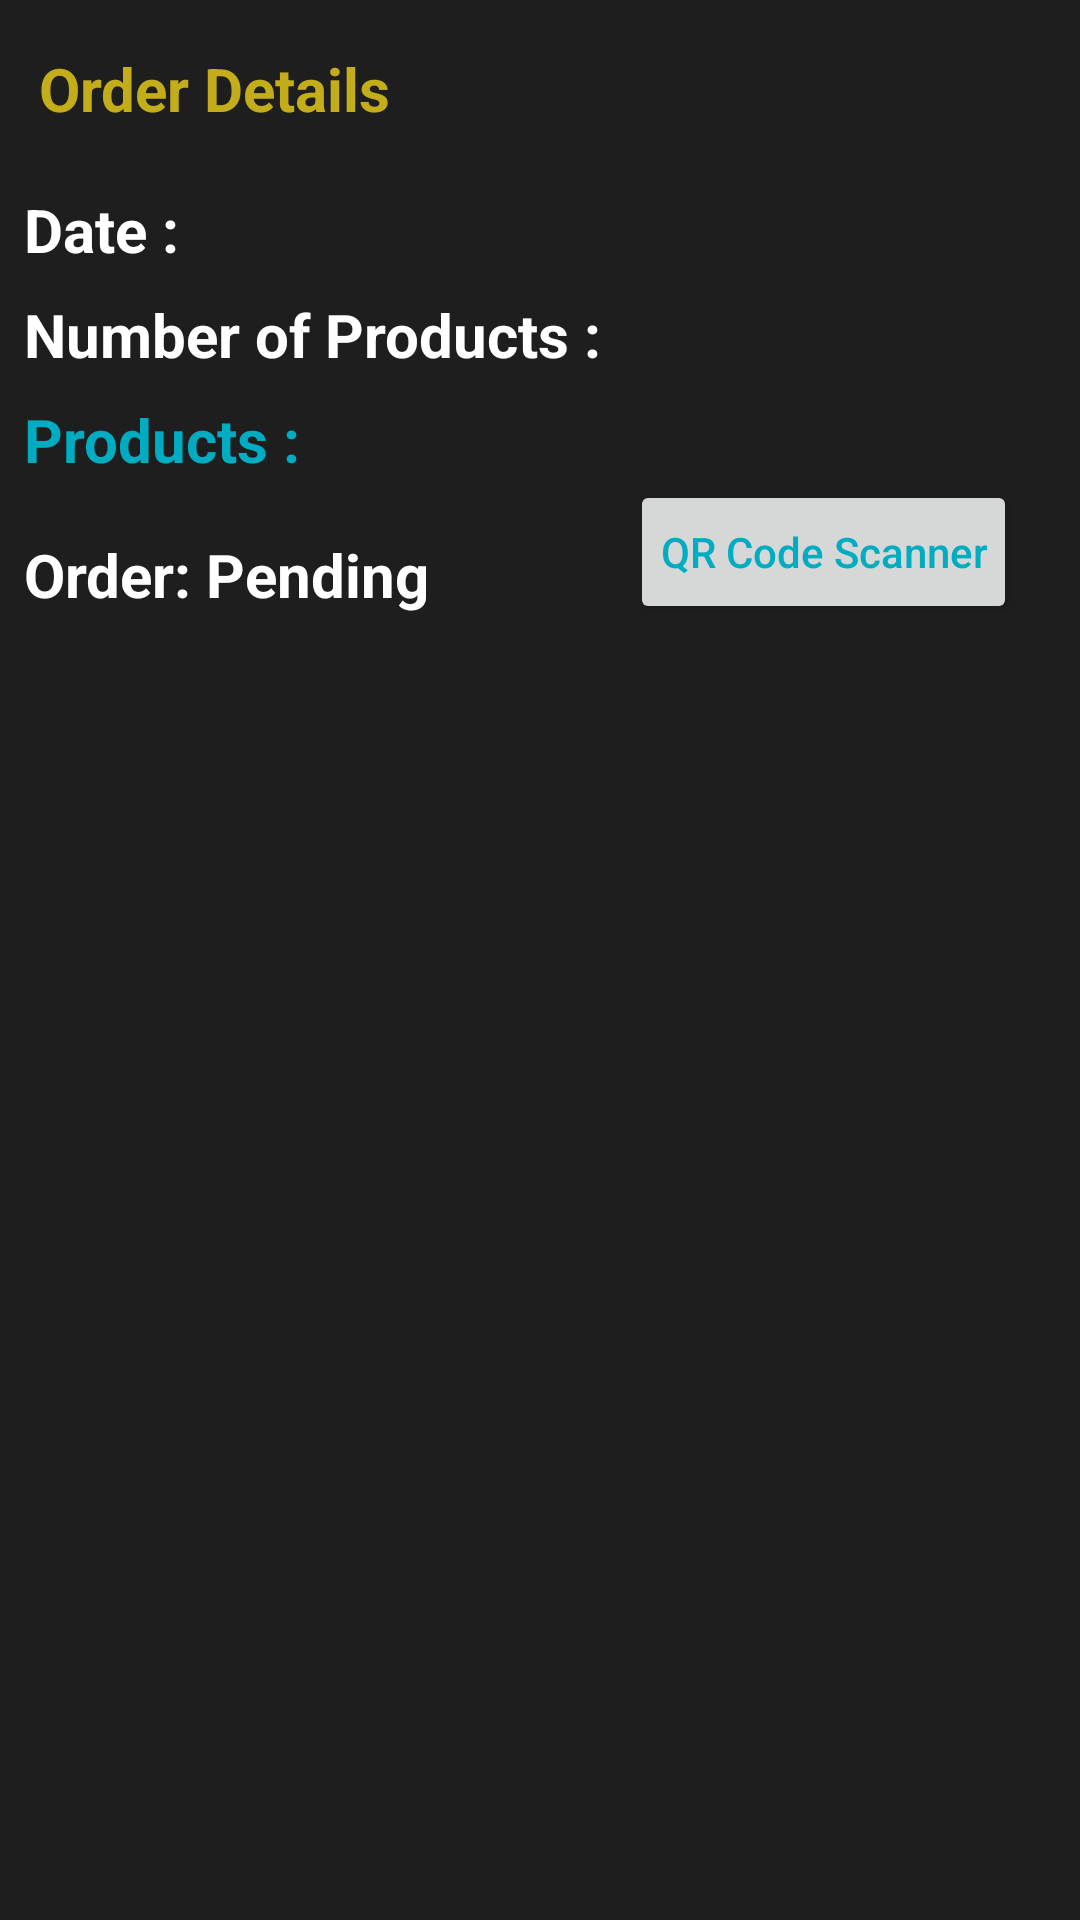

This screen was rendered from an Android layout file. Write that file and the resources it references.
<!-- AndroidManifest.xml: application theme Theme.MySoukhin -->
<!-- res/layout/order_history_layout.xml -->
<?xml version="1.0" encoding="utf-8"?>
<androidx.constraintlayout.widget.ConstraintLayout
    xmlns:android="http://schemas.android.com/apk/res/android"
    xmlns:app="http://schemas.android.com/apk/res-auto"
    android:layout_width="match_parent"
    android:layout_height="wrap_content"
    android:background="#1E1E1E"
    android:layout_margin="10dp">

    <TextView
        android:id="@+id/textView2"
        android:layout_width="wrap_content"
        android:layout_height="wrap_content"
        android:layout_marginStart="8dp"
        android:layout_marginLeft="8dp"
        android:layout_marginTop="16dp"
        android:drawableLeft="@drawable/ic_baseline_shopping_cart_24"
        android:text=" Order Details"
        android:textColor="#C3AD1A"
        android:textSize="20sp"
        android:textStyle="bold"
        app:layout_constraintStart_toStartOf="parent"
        app:layout_constraintTop_toTopOf="parent" />

    <TextView
        android:id="@+id/orderDate"
        android:layout_width="wrap_content"
        android:layout_height="wrap_content"
        android:layout_marginStart="8dp"
        android:layout_marginLeft="8dp"
        android:layout_marginTop="20dp"
        android:text="Date :"
        android:textColor="#FFFF"
        android:textSize="20sp"
        android:textStyle="bold"
        app:layout_constraintStart_toStartOf="parent"
        app:layout_constraintTop_toBottomOf="@+id/textView2"/>

    <TextView
        android:id="@+id/orderNums"
        android:layout_width="wrap_content"
        android:layout_height="wrap_content"
        android:layout_marginStart="8dp"
        android:layout_marginLeft="8dp"
        android:layout_marginTop="8dp"
        android:text="Number of Products :"
        android:textColor="#FFFF"
        android:textSize="20sp"
        android:textStyle="bold"
        app:layout_constraintStart_toStartOf="parent"
        app:layout_constraintTop_toBottomOf="@+id/orderDate"/>

   

    <TextView
        android:id="@+id/orderProducts"
        android:layout_width="wrap_content"
        android:layout_height="wrap_content"
        android:layout_marginStart="8dp"
        android:layout_marginLeft="8dp"
        android:layout_marginTop="8dp"
        android:text="Products :"
        android:textColor="#00ACC1"
        android:textSize="20sp"
        android:textStyle="bold"
        app:layout_constraintStart_toStartOf="parent"
        app:layout_constraintTop_toBottomOf="@+id/orderNums"/>


    <RelativeLayout
        android:layout_width="match_parent"
        android:layout_height="70dp"
        app:layout_constraintTop_toBottomOf="@+id/orderProducts">


        <TextView
            android:id="@+id/order_Check"
            android:layout_width="wrap_content"
            android:layout_height="wrap_content"
            android:layout_marginLeft="8dp"
            android:layout_marginTop="18dp"
            android:text="Order: Pending"
            android:textColor="#FFF"
            android:textSize="20sp"
            android:textStyle="bold" />

        <Button
            android:id="@+id/ScanQRCode"
            android:layout_width="wrap_content"
            android:layout_height="wrap_content"
            android:layout_alignParentRight="true"
            android:layout_marginRight="21dp"
            android:inputType="textCapWords"
            android:paddingLeft="10dp"
            android:paddingRight="10dp"
            android:text="QR Code Scanner"
            android:textColor="#00ACC1" />

    </RelativeLayout>

    <View
        android:id="@+id/divider6"
        android:layout_width="match_parent"
        android:layout_height="10dp"
        android:background="?android:attr/listDivider"
        app:layout_constraintEnd_toEndOf="parent"
        app:layout_constraintStart_toStartOf="parent"
        app:layout_constraintTop_toBottomOf="parent" />

</androidx.constraintlayout.widget.ConstraintLayout>
<!-- resources referenced by this layout -->
<resources>
  <style name="Theme.MySoukhin" parent="Theme.MaterialComponents.DayNight.NoActionBar">
          
          <item name="colorPrimary">@color/white</item>
          <item name="colorPrimaryVariant">@color/purple_700</item>
          <item name="colorOnPrimary">@color/white</item>
          
          <item name="colorSecondary">@color/teal_200</item>
          <item name="colorSecondaryVariant">@color/teal_700</item>
          <item name="colorOnSecondary">@color/black</item>
          
          <item name="android:statusBarColor" tools:targetApi="l">?attr/colorPrimaryVariant</item>
          
      </style>
  <color name="white">#FFFFFFFF</color>
  <color name="purple_700">#FF3700B3</color>
  <color name="teal_200">#FF03DAC5</color>
  <color name="teal_700">#FF018786</color>
  <color name="black">#FF000000</color>
</resources>
